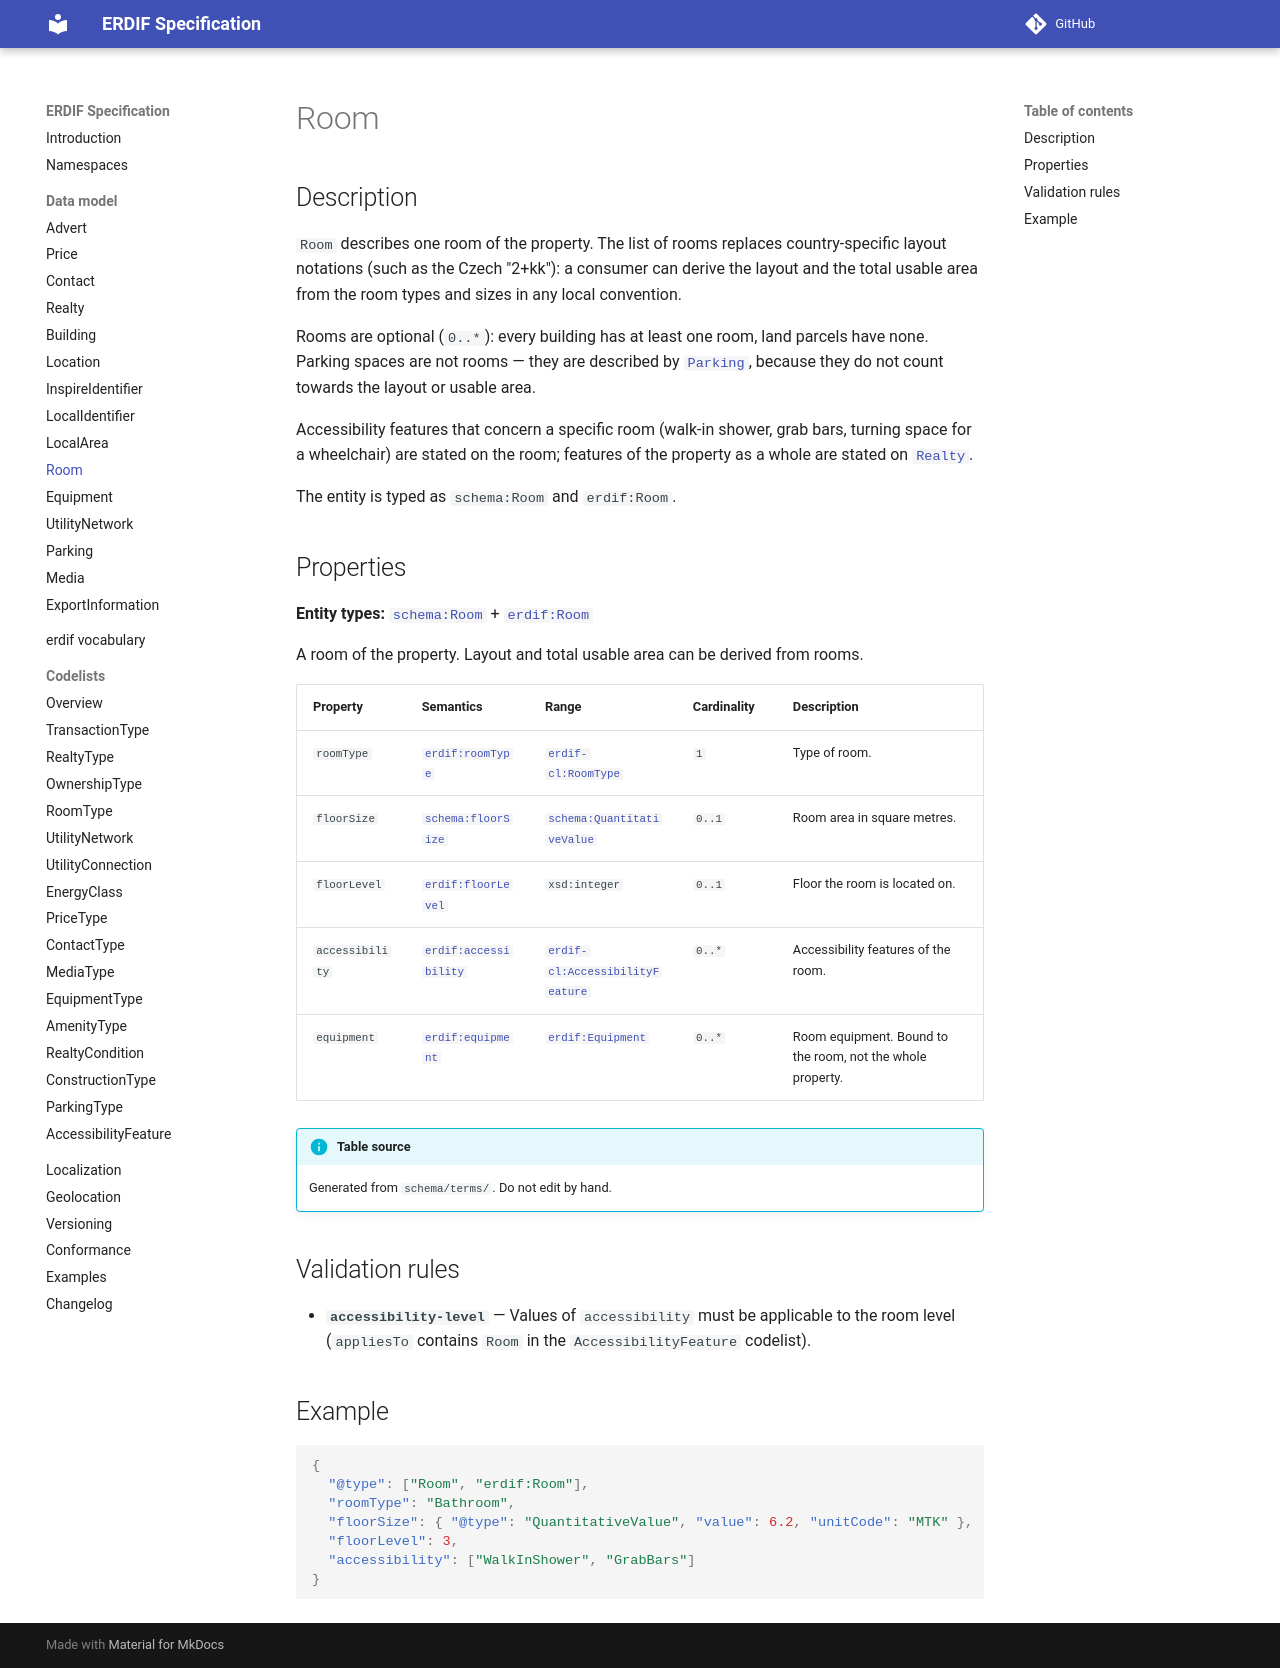

repository: erdif-org/erdif-spec · page: dev/model/room/index.html · generator: mkdocs

# Room

## Description

`Room` describes one room of the property. The list of rooms replaces
country-specific layout notations (such as the Czech "2+kk"): a consumer
can derive the layout and the total usable area from the room types and
sizes in any local convention.

Rooms are optional (`0..*`): every building has at least one room, land
parcels have none. Parking spaces are not rooms — they are described by
[`Parking`](parking.md), because they do not count towards the layout or
usable area.

Accessibility features that concern a specific room (walk-in shower, grab
bars, turning space for a wheelchair) are stated on the room; features of
the property as a whole are stated on [`Realty`](realty.md).

The entity is typed as `schema:Room` and `erdif:Room`.

## Properties

--8<-- "_partials/terms-room.md"

## Validation rules

--8<-- "_partials/rules-room.md"

## Example

```json
{
  "@type": ["Room", "erdif:Room"],
  "roomType": "Bathroom",
  "floorSize": { "@type": "QuantitativeValue", "value": 6.2, "unitCode": "MTK" },
  "floorLevel": 3,
  "accessibility": ["WalkInShower", "GrabBars"]
}
```
